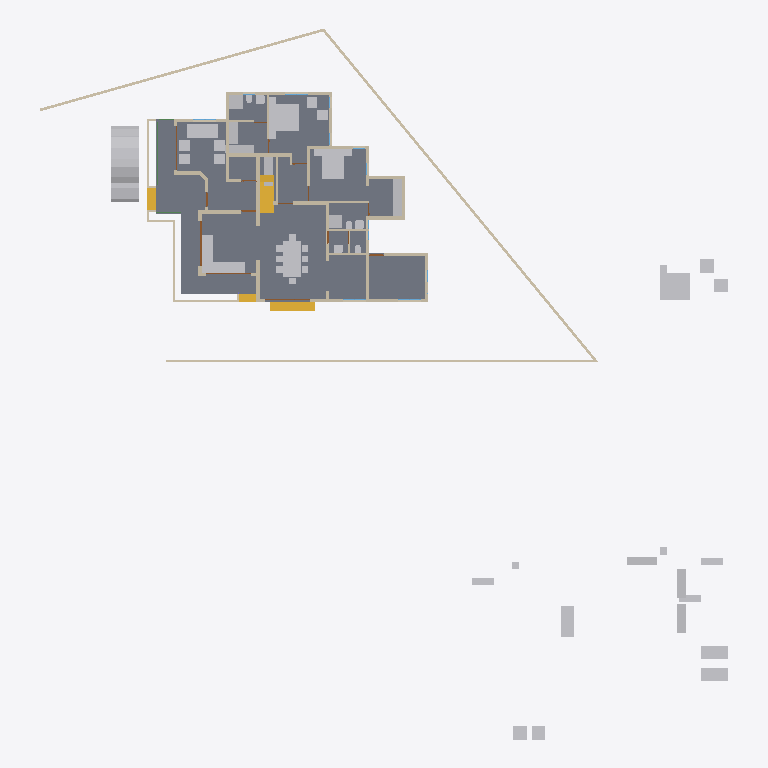
Plan cut of the same IFC building model at storey 'GF' (level 0.45 m, cut at 1.85 m), seen from above with north up, elements coloured by IFC class: 45 other elements (light grey), 39 walls (beige), 4 stair flights (yellow), 4 doors (brown), 1 slab (grey), 1 beam (green). Cut surfaces are drawn darker.
Extent 46.6 m × 48.1 m × 10.1 m (x, y, z). Storeys (5): 00 at 0.00 m; GF at 0.45 m; GF Lintel at 2.50 m; FF at 3.45 m; SF at 6.45 m. Elements (463): 123 IfcColumn, 95 IfcBeam, 85 IfcWall, 44 IfcFurniture, 23 IfcRailing, 21 IfcDoor, 21 IfcWindow, 16 IfcSanitaryTerminal, 13 IfcRoof, 8 IfcSolarDevice, 6 IfcSlab, 6 IfcStairFlight.

HEADER;
FILE_DESCRIPTION(('ViewDefinition[DesignTransferView]'),'2;1');
FILE_NAME('AnilIFC.ifc','2025-01-03T21:26:22+05:30',(''),(''),'IfcOpenShell 0.8.0','Bonsai 0.8.0','');
FILE_SCHEMA(('IFC4X3'));
ENDSEC;
DATA;
#1=IFCPROJECT('0$WNUybvfAYORhaB4XNFsz',$,'My Project',$,$,$,$,(#14,#26),#9);
#30=IFCSITE('3M0IN1zgbAER3qQbvbHEyN',$,'My Site',$,$,#21593,$,$,$,$,$,$,$,$);
#2446=IFCSITE('1Q_c7uVcTCngKTLSlSECoW',$,'Site',$,$,#21603,#2459,$,$,$,$,$,$,$);
#36=IFCBUILDING('1$IA7hdqP7iPKszbJPMQXv',$,'My Building',$,$,#21598,$,$,$,$,$,$);
#42=IFCBUILDINGSTOREY('2kIwN_l2HEff17hxWulS$t',$,'00',$,$,#21448,$,$,$,$);
#96=IFCBUILDINGSTOREY('1ytHU9NMr9xuhR6nOuParS',$,'GF',$,$,#21438,$,$,$,$);
#113=IFCBUILDINGSTOREY('02Wk4pOKz6S8OjqfsSxw3f',$,'FF',$,$,#26578,$,$,$,$);
#12120=IFCBUILDINGSTOREY('30jjxh13H5ZfRPWBSBUv3P',$,'GF Lintel',$,$,#21443,$,$,$,$);
#63201=IFCBUILDINGSTOREY('29$z2S3$n8RvRPKj7iW$sZ',$,'SF',$,$,#63429,$,$,$,$);
#2331=IFCSLAB('16mjUDaTv508o_jLa3Fzff',$,'Slab',$,$,#21608,#2346,$,$);
#9759=IFCVEHICLE('1oADfEVWn0tPCUY0EM8eBG',$,'Vehicle',$,$,#44509,#9791,$,$);
#14987=IFCWALL('3QvJTaeo13jR4q00Btfvpq',$,'Wall',$,$,#70690,#14998,$,$);
#18400=IFCFURNITURE('1R50XvKDL8EfbTnGY_njcY',$,'Furniture',$,$,#38475,#18399,$,$);
#15105=IFCWALL('2$tbsWQJT3PftHdFdSZRzF',$,'Wall',$,$,#70658,#15116,$,$);
#18777=IFCFURNITURE('1aP3zeWsL0ZQXEuRipuWXs',$,'Furniture',$,$,#47763,#18776,$,$);
#18901=IFCFURNITURE('24hcVyXrH4tf35GE4proyw',$,'Furniture',$,$,#19201,#18900,$,$);
#14884=IFCWALL('0MuvIxI8bFFxmzWw1hEsL7',$,'Wall',$,$,#70633,#14890,$,$);
#25612=IFCFURNITURE('2akChVyKvEohXfhOaKw10T',$,'Furniture',$,$,#29106,#25644,$,$);
#25270=IFCFURNITURE('1LH09B9mjBF9cFS_bJydOX',$,'Furniture',$,$,#27809,#25301,$,$);
#10353=IFCSTAIRFLIGHT('2Zm0rZgTbDdgxMEp5bq$9_',$,'StairFlight',$,$,#45504,#10385,$,12,11,0.183333337306976,0.150000005960464,.STRAIGHT.);
#17628=IFCFURNITURE('17qZxJfnjAUwxgeyWuttn3',$,'Furniture',$,$,#20767,#17627,$,$);
#299=IFCWALL('3YOHcsAdT3PO$57Bo2wlO0',$,'Wall',$,$,#20903,#310,$,$);
#16242=IFCSTAIRFLIGHT('3ZAfQNAFb2w8SG3$qnOxOt',$,'StairFlight',$,$,#21513,#16328,$,2,1,0.150000005960464,0.25,.STRAIGHT.);
#17678=IFCFURNITURE('2bin7WsULDjPeLfYKRFVAv',$,'Furniture',$,$,#43680,#17677,$,$);
#17233=IFCFURNITURE('0T3ErBLYfCbANjLJsek21j',$,'Furniture.012',$,$,#43670,#17232,$,$);
#18864=IFCFURNITURE('3pKgwG2ITCbQ1PcX8XbhFK',$,'Furniture',$,$,#43675,#18863,$,$);
#423=IFCWALL('1yZ5GwNe15fArSzrc3cNGE',$,'Wall',$,$,#20883,#434,$,$);
#604=IFCWALL('0vQHFjq6DDjRfeuf4$xxQH',$,'Wall',$,$,#20873,#615,$,$);
#25314=IFCFURNITURE('0Rgq7HzdzEhvU_dNff47Wu',$,'Furniture',$,$,#29101,#25343,$,$);
#188=IFCWALL('1PzxetMNn7avsyHCxKbrs1',$,'Wall',$,$,#20808,#199,$,$);
#16799=IFCFURNITURE('055N_$xmX9ZQbc0CYFtvE3',$,'Furniture',$,$,#43620,#16798,$,$);
#18669=IFCFURNITURE('0_rDbuDo58VxsMmqMXWGXl',$,'Furniture',$,$,#43630,#18668,$,$);
#516=IFCWALL('0kHakQ$Fb8lPUKd_GxCfr6',$,'Wall',$,$,#36093,#527,$,$);
#17096=IFCFURNITURE('0yYwZAg3jFQvkxBxQ0MGp1',$,'Furniture',$,$,#43625,#17095,$,$);
#25122=IFCFURNITURE('0eMwo17SHA2AtkijqvowIK',$,'Furniture',$,$,#47748,#25153,$,$);
#6545=IFCSTAIRFLIGHT('3mjK21MVj5Wxp88atmNL9l',$,'StairFlight',$,$,#60989,#6544,$,2,1,0.150000005960464,0.25,.STRAIGHT.);
#25161=IFCFURNITURE('3ia0j471fEl9_3EcPDtlMf',$,'Furniture',$,$,#29096,#29497,$,$);
#45110=IFCFURNITURE('1J6BCAOPj2I8UmSdBTKY8l',$,'Furniture',$,$,#73201,#45123,$,$);
#17513=IFCFURNITURE('0VTCb1Evn558OH68N69Eaz',$,'Furniture',$,$,#43655,#17512,$,$);
#18827=IFCFURNITURE('0zixzxSUv7NBPjkhBn6BwL',$,'Furniture',$,$,#19191,#18826,$,$);
#23313=IFCSANITARYTERMINAL('2AQwLasl50KvvqUmlCa0I7',$,'SanitaryTerminal',$,$,#25355,#23345,$,$);
#17439=IFCFURNITURE('076SYXiXP7jhnOyre$gCoP',$,'Furniture',$,$,#19176,#17438,$,$);
#17365=IFCFURNITURE('0Tjm9jror8bPxG689sHAj8',$,'Furniture',$,$,#43650,#17364,$,$);
#1847=IFCWALL('2YJ3SmL$H8GwyQoh5mGL4j',$,'Wall',$,$,#20692,#1858,$,$);
#842=IFCWALL('3BP$Kj7eL8rfLzufr5wfXy',$,'Wall',$,$,#20828,#853,$,$);
#25356=IFCSANITARYTERMINAL('0DGlzq0Xv7KwIjCvA14zlk',$,'SanitaryTerminal',$,$,#27077,#25369,$,$);
#57461=IFCWALL('22p$gjPlf4_fmH50hLiwEg',$,'Wall',$,$,#58836,#57472,$,$);
#1217=IFCWALL('2Q5YCkzor9Ngjftvgr0hJV',$,'Wall',$,$,#20858,#1228,$,$);
#17045=IFCFURNITURE('3keQdM9i5FJ9JBwmsM_Qg3',$,'Furniture',$,$,#43635,#17044,$,$);
#17328=IFCFURNITURE('3InpbPAMj2MBzrSOMYlvHV',$,'Furniture',$,$,#43640,#17327,$,$);
#4273=IFCWALL('1oh7zEnUH4yxmpd05lCSWC',$,'Wall',$,$,#20833,#4284,$,$);
#1756=IFCWALL('1k48VKPdv0Vg_oNqsf$EZh',$,'Wall',$,$,#20838,#1767,$,$);
#454=IFCWALL('1cEUYXkQ18g8A2AkmtiTwk',$,'Wall',$,$,#20813,#465,$,$);
#59003=IFCWALL('0QbKQ4QwXCE91xtueIIBH_',$,'Wall',$,$,#60560,#59014,$,$);
#15970=IFCSTAIRFLIGHT('1zHrWCwoH2Gge8QEURBHHz',$,'StairFlight',$,$,#21483,#16200,$,2,1,0.150000005960464,0.25,.STRAIGHT.);
#18714=IFCFURNITURE('0sWiAZchD9CQr_lkdFZUTW',$,'Furniture',$,$,#43645,#18713,$,$);
#57537=IFCWALL('0RVWYaWSX1oeXNJZV9D28p',$,'Wall',$,$,#58854,#57548,$,$);
#19988=IFCWALL('1w6VKMxRj2hObZ_QLhIAvk',$,'Wall',$,$,#20082,#19999,$,$);
#130=IFCWALL('04CHTr6Lj4wPvBnmyPYJ6Z',$,'Wall',$,$,#20793,#138,$,$);
#699=IFCWALL('1YEXD_311BPxR14yKIlEMz',$,'Wall',$,$,#20868,#710,$,$);
#22214=IFCFURNITURE('0KTzOcFqX39OX7TZqBe6XZ',$,'Furniture',$,$,#22463,#22227,$,$);
#22327=IFCFURNITURE('2JUXPztkjFqBln5k4xn9m1',$,'Furniture',$,$,#22387,#22340,$,$);
#392=IFCWALL('3Qya9ZYJP97B1xsfIiUBer',$,'Wall',$,$,#20863,#403,$,$);
#1440=IFCWALL('3GLM2Z4Pf1HOc7RaVPeooN',$,'Wall',$,$,#35024,#1451,$,$);
#945=IFCWALL('3f0b5i_z5A1wo_s5RrCXKn',$,'Wall',$,$,#20898,#956,$,$);
#22162=IFCFURNITURE('1HAj9Qqb15fxKqqLnUY5tx',$,'Furniture',$,$,#22458,#22194,$,$);
#22355=IFCFURNITURE('1ER_YDI7H04eJegewwbPZx',$,'Furniture',$,$,#22468,#22368,$,$);
#22388=IFCFURNITURE('31n1J_$I57pu5jDAm8k1r8',$,'Furniture',$,$,#47768,#22401,$,$);
#22421=IFCFURNITURE('2zy8cDFfn09g6xCglxdYzf',$,'Furniture',$,$,#47773,#22434,$,$);
#29358=IFCWALL('3U3_2IE6LES8tAXzbZT3By',$,'Wall',$,$,#29416,#29370,$,$);
#1657=IFCWALL('1k5DFfksL0DBm8B9dpCj$F',$,'Wall',$,$,#20853,#1668,$,$);
#34346=IFCDOOR('0OUxOPs7zFRAy3HKSliQuy',$,'Door',$,$,#34451,#34378,$,$,$,$,$,$);
#44961=IFCWALL('1W3$tepJP0leY7YOeWnHjR',$,'Wall',$,$,#45109,#44967,$,$);
#36450=IFCWALL('1bzvSivc55Gu6ANT5eBo$k',$,'Wall',$,$,#45786,#36462,$,$);
#44548=IFCWALL('3$M5Gm_pfCf8IshbvBR0jl',$,'Wall',$,$,#45395,#44560,$,$);
#19350=IFCWALL('1vmHNPZZf35A3$ZzlI3hrB',$,'Wall',$,$,#19788,#19361,$,$);
#23233=IFCSANITARYTERMINAL('0AyAwyofT05v1O_NxO0jH2',$,'SanitaryTerminal',$,$,#25381,#23265,$,$);
#25382=IFCSANITARYTERMINAL('2vD3tSgcTBU8lPnKKbK96B',$,'SanitaryTerminal',$,$,#25459,#25395,$,$);
#2056=IFCWALL('3m9H6N70nCXvzVOEeycG90',$,'Wall',$,$,#3699,#2067,$,$);
#1892=IFCWALL('2btlAvQzb6KvChKkPyT1tL',$,'Wall',$,$,#20646,#1903,$,$);
#25460=IFCSANITARYTERMINAL('0u$EF64DX2vwQITCsVFWKX',$,'SanitaryTerminal',$,$,#29151,#25473,$,$);
#65015=IFCBEAM('1H_xJU4fn99g6PolxbP1In',$,'Beam',$,$,#65681,#65026,$,$);
#17157=IFCFURNITURE('3SbcOvQD51GhDFdMrfJy7o',$,'Furniture',$,$,#19091,#17156,$,$);
#17283=IFCFURNITURE('3Mt86jJJP8ieSvneq7zau6',$,'Furniture',$,$,#47753,#17282,$,$);
#18521=IFCFURNITURE('30UJjqf1X57hbrPqq67ADj',$,'Furniture',$,$,#43665,#18520,$,$);
#25207=IFCFURNITURE('2uCA7urEX5jwtO78eo2CJ0',$,'Furniture',$,$,#27783,#25220,$,$);
#25249=IFCFURNITURE('1SXHrIKEbF3Avs1_u_np1P',$,'Furniture',$,$,#27736,#25262,$,$);
#268=IFCWALL('2RgLl6fRz15frDI_PC4t9e',$,'Wall',$,$,#20848,#279,$,$);
#57210=IFCWALL('3YfBuLdxrF$B0Hmh7k8yp1',$,'Wall',$,$,#58900,#57216,$,$);
#900=IFCWALL('1fOjCHp7n9IvAaRIenRr6l',$,'Wall',$,$,#20918,#911,$,$);
#1275=IFCWALL('1Cqmx66HL5neqXAJZajN7t',$,'Wall',$,$,#23523,#1286,$,$);
#17715=IFCFURNITURE('1K5CC3v$51_RkeRHCfWF1K',$,'Furniture',$,$,#43660,#17714,$,$);
#18632=IFCFURNITURE('2XUZmvobvC1gsAzioRJWb7',$,'Furniture',$,$,#47758,#18631,$,$);
#25408=IFCSANITARYTERMINAL('0qCZoCmrD1B9CO5Kg0plPw',$,'SanitaryTerminal',$,$,#25433,#25421,$,$);
#23273=IFCSANITARYTERMINAL('20JUjhvWbBRRjSV1SLXVka',$,'SanitaryTerminal',$,$,#25407,#23305,$,$);
#25434=IFCSANITARYTERMINAL('2JE6HIrKjAm9pFdRxgG_wV',$,'SanitaryTerminal',$,$,#29146,#25447,$,$);
#12800=IFCDOOR('39JD$kR8X0NPRTeSE4w5EH',$,'Door',$,$,#21573,#34459,$,$,$,$,$,$);
#12250=IFCDOOR('2BRBKprhj7ox11yrDLu5ws',$,'Door',$,$,#21568,#36046,$,$,$,$,$,$);
#1172=IFCWALL('2GwPRnCnz058ACz_ZbcJ05',$,'Wall',$,$,#20913,#1183,$,$);
#28756=IFCWALL('14gHtiiq966OW1KGG2XxU2',$,'Wall',$,$,#29488,#28762,$,$);
#46961=IFCDOOR('05FZZvsyf959qcUkPSLQsf',$,'Door',$,$,#47068,#46992,$,$,$,$,$,$);
#573=IFCWALL('2Qu9Lk0Sn4FwvPmybXWNcw',$,'Wall',$,$,#20893,#584,$,$);
#20123=IFCWALL('23C6IFMfT5c9qVYymYr$CN',$,'Wall',$,$,#20618,#20134,$,$);
ENDSEC;